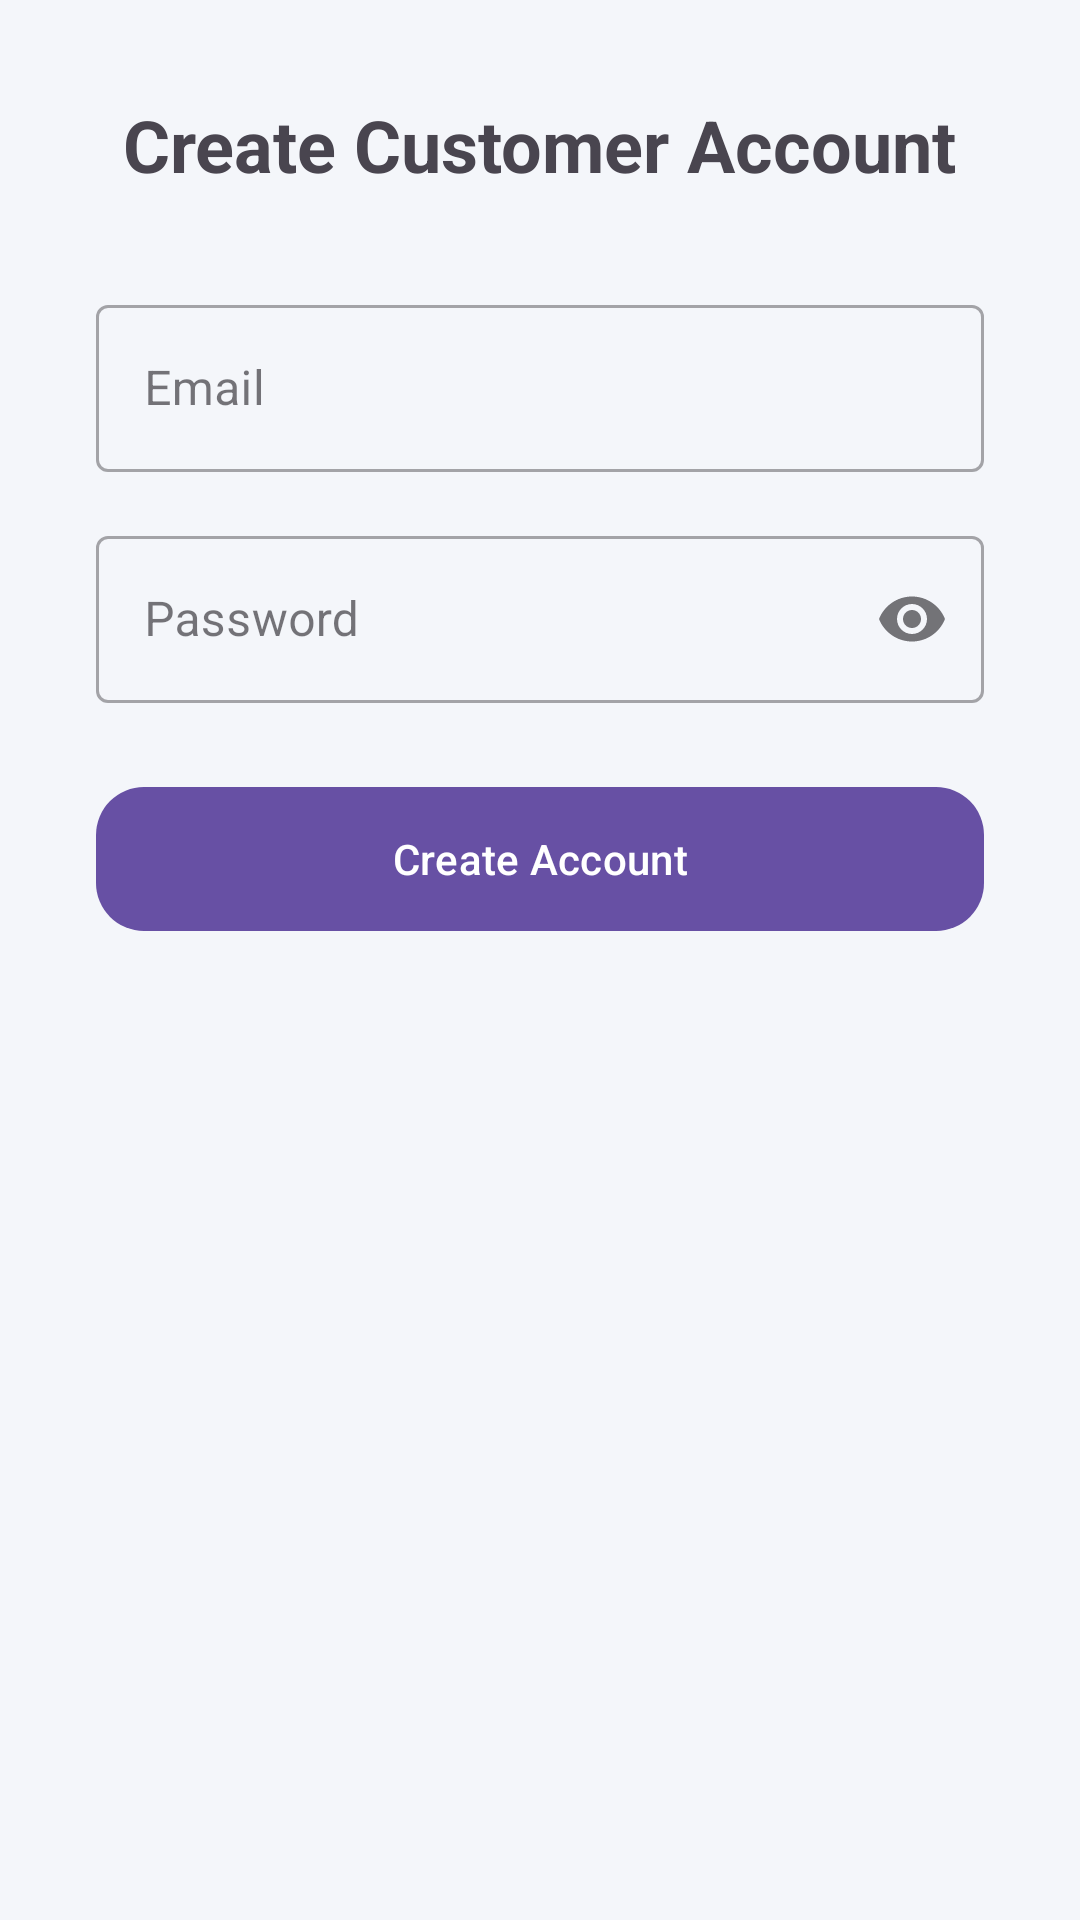

Produce the Android XML layout that renders to this screen, including the resource entries it uses.
<!-- AndroidManifest.xml: application theme Theme.AppFryday -->
<!-- res/layout/activity_register.xml -->
<?xml version="1.0" encoding="utf-8"?>
<ScrollView xmlns:android="http://schemas.android.com/apk/res/android"
    xmlns:app="http://schemas.android.com/apk/res-auto"
    android:layout_width="match_parent"
    android:layout_height="match_parent"
    android:background="#F4F6FA">

    <LinearLayout
        android:layout_width="match_parent"
        android:layout_height="wrap_content"
        android:orientation="vertical"
        android:padding="32dp"
        android:gravity="center">

        <TextView
            android:layout_width="wrap_content"
            android:layout_height="wrap_content"
            android:text="Create Customer Account"
            android:textSize="24sp"
            android:textStyle="bold"
            android:layout_marginBottom="32dp"/>

        <com.google.android.material.textfield.TextInputLayout
            android:layout_width="match_parent"
            android:layout_height="wrap_content"
            android:hint="Email"
            style="@style/Widget.MaterialComponents.TextInputLayout.OutlinedBox">

            <com.google.android.material.textfield.TextInputEditText
                android:id="@+id/etRegEmail"
                android:layout_width="match_parent"
                android:layout_height="wrap_content"
                android:inputType="textEmailAddress"/>
        </com.google.android.material.textfield.TextInputLayout>

        <com.google.android.material.textfield.TextInputLayout
            android:layout_width="match_parent"
            android:layout_height="wrap_content"
            android:layout_marginTop="16dp"
            android:hint="Password"
            app:endIconMode="password_toggle"
            style="@style/Widget.MaterialComponents.TextInputLayout.OutlinedBox">

            <com.google.android.material.textfield.TextInputEditText
                android:id="@+id/etRegPassword"
                android:layout_width="match_parent"
                android:layout_height="wrap_content"
                android:inputType="textPassword"/>
        </com.google.android.material.textfield.TextInputLayout>

        <com.google.android.material.button.MaterialButton
            android:id="@+id/btnCreateAccount"
            android:layout_width="match_parent"
            android:layout_height="56dp"
            android:layout_marginTop="24dp"
            android:text="Create Account"
            app:cornerRadius="16dp"/>

    </LinearLayout>

</ScrollView>
<!-- resources referenced by this layout -->
<resources>
  <style name="Theme.AppFryday" parent="Base.Theme.AppFryday" />
  <style name="Base.Theme.AppFryday" parent="Theme.Material3.DayNight.NoActionBar">
          
          
      </style>
</resources>
